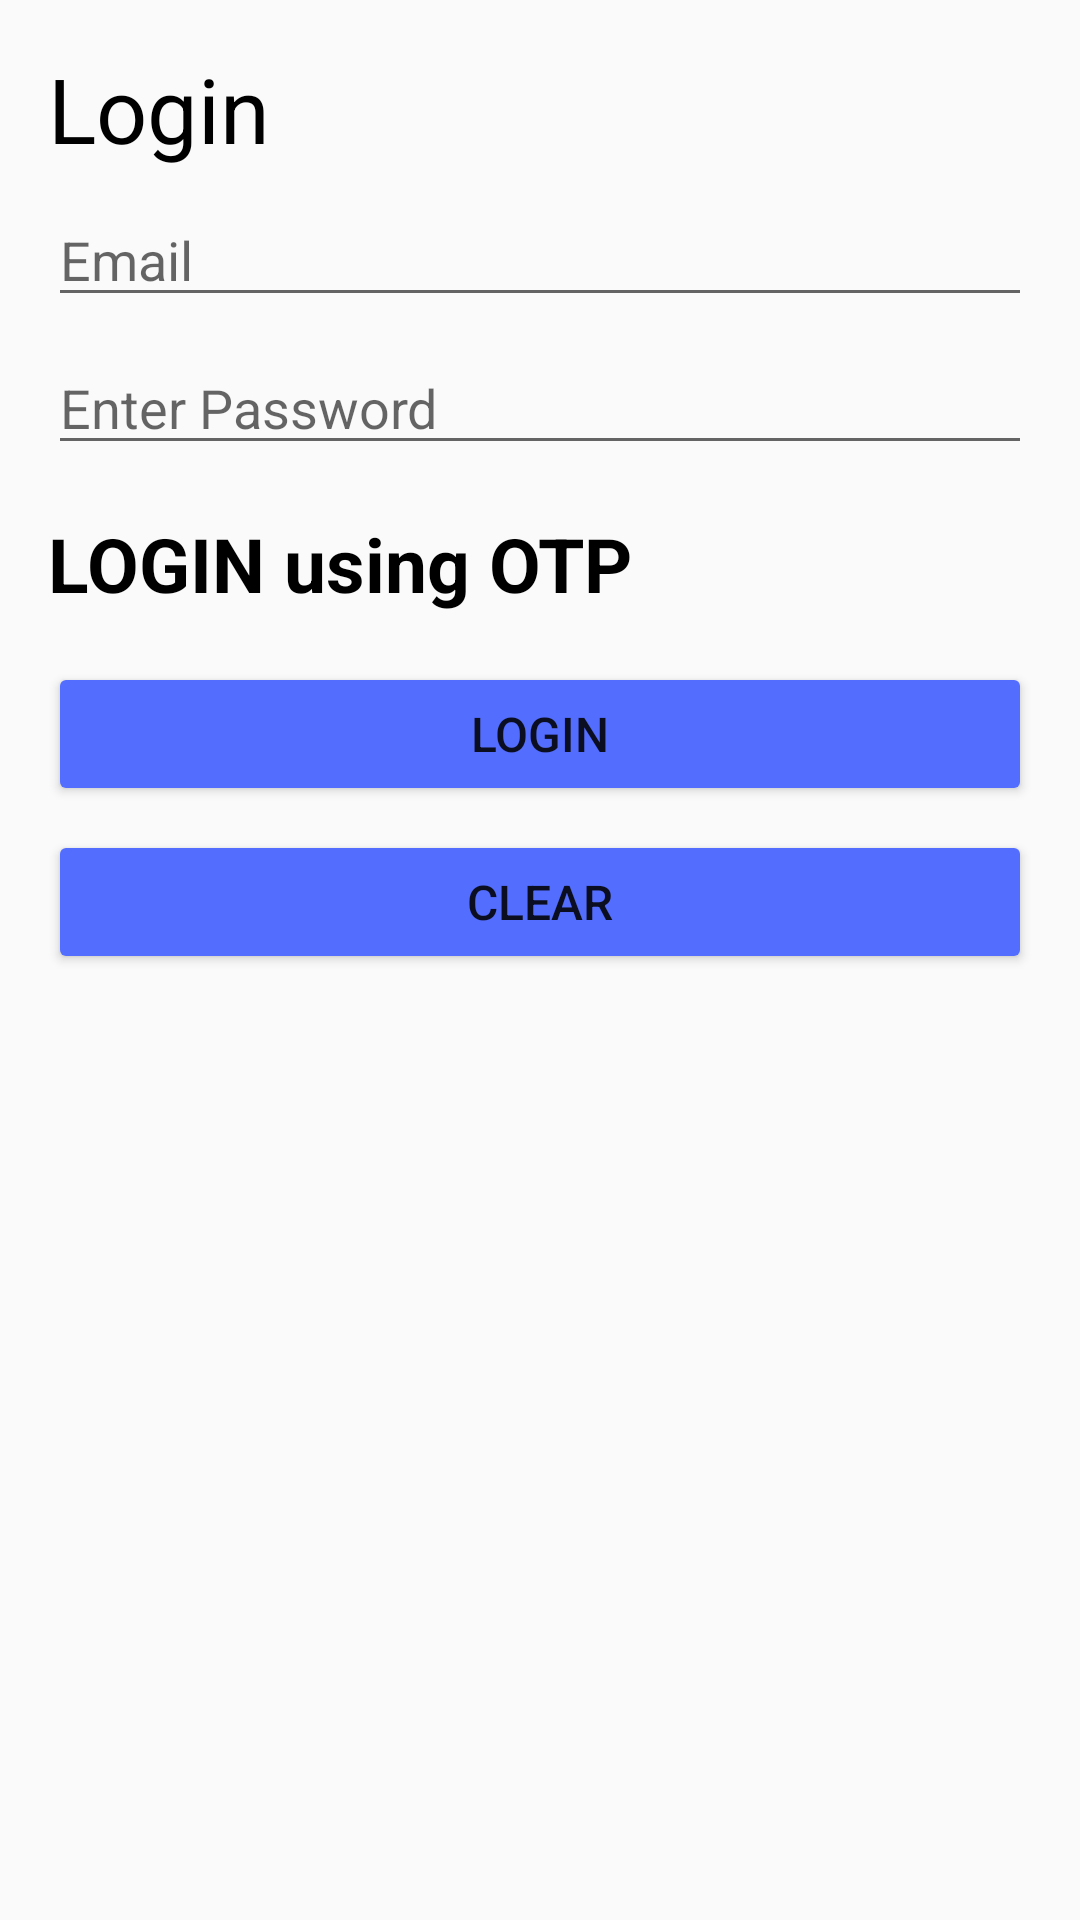

Layout XML and referenced resources for this Android screen:
<!-- AndroidManifest.xml: application theme Theme.Design.Light.NoActionBar -->
<!-- res/layout/activity_login.xml -->
<?xml version="1.0" encoding="utf-8"?>
<LinearLayout xmlns:android="http://schemas.android.com/apk/res/android"
    xmlns:app="http://schemas.android.com/apk/res-auto"
    xmlns:tools="http://schemas.android.com/tools"
    android:layout_width="match_parent"
    android:layout_height="match_parent"
    android:orientation="vertical"
    tools:context=".LoginActivity"
    android:background="@drawable/bg_image">

    <TextView
        android:layout_width="wrap_content"
        android:layout_height="wrap_content"
        android:text="Login"
        android:textSize="30sp"
        android:textColor="@color/black"
        android:layout_marginTop="16dp"
        android:layout_marginStart="16dp"/>

    <EditText
        android:id="@+id/et_username_login"
        android:layout_width="match_parent"
        android:layout_height="wrap_content"
        android:hint="Email"
        android:inputType="text"
        android:layout_marginTop="8dp"
        android:layout_marginHorizontal="16dp"/>

    <EditText
        android:id="@+id/et_pass_login"
        android:layout_width="match_parent"
        android:layout_height="wrap_content"
        android:hint="Enter Password"
        android:inputType="textEmailAddress"
        android:layout_marginTop="8dp"
        android:layout_marginHorizontal="16dp"/>


    <TextView
        android:id="@+id/tv_otp"
        android:layout_width="wrap_content"
        android:layout_height="wrap_content"
        android:layout_marginStart="16dp"
        android:layout_marginLeft="50dp"
        android:layout_marginTop="16dp"
        android:text="LOGIN using OTP"
        android:textSize="25sp"
        android:textStyle="bold"
        android:textColor="@color/black"/>

    <Button
        android:id="@+id/btn_login_login"
        android:layout_width="match_parent"
        android:layout_height="wrap_content"
        android:text="Login"
        android:textSize="16sp"
        android:layout_marginTop="16dp"
        android:layout_marginHorizontal="16dp"
        android:theme="@style/ThemeOverlay.AppCompat.Light"
        android:backgroundTint="@color/colorPrimary"/>

    <Button
        android:id="@+id/btn_clear_login"
        android:layout_width="match_parent"
        android:layout_height="wrap_content"
        android:text="Clear"
        android:textSize="16sp"
        android:layout_marginTop="8dp"
        android:layout_marginHorizontal="16dp"
        android:theme="@style/ThemeOverlay.AppCompat.Light"
        android:backgroundTint="@color/colorPrimary"/>


</LinearLayout>
<!-- resources referenced by this layout -->
<resources>
  <color name="black">#FF000000</color>
  <color name="colorPrimary">#536DFE</color>
</resources>
